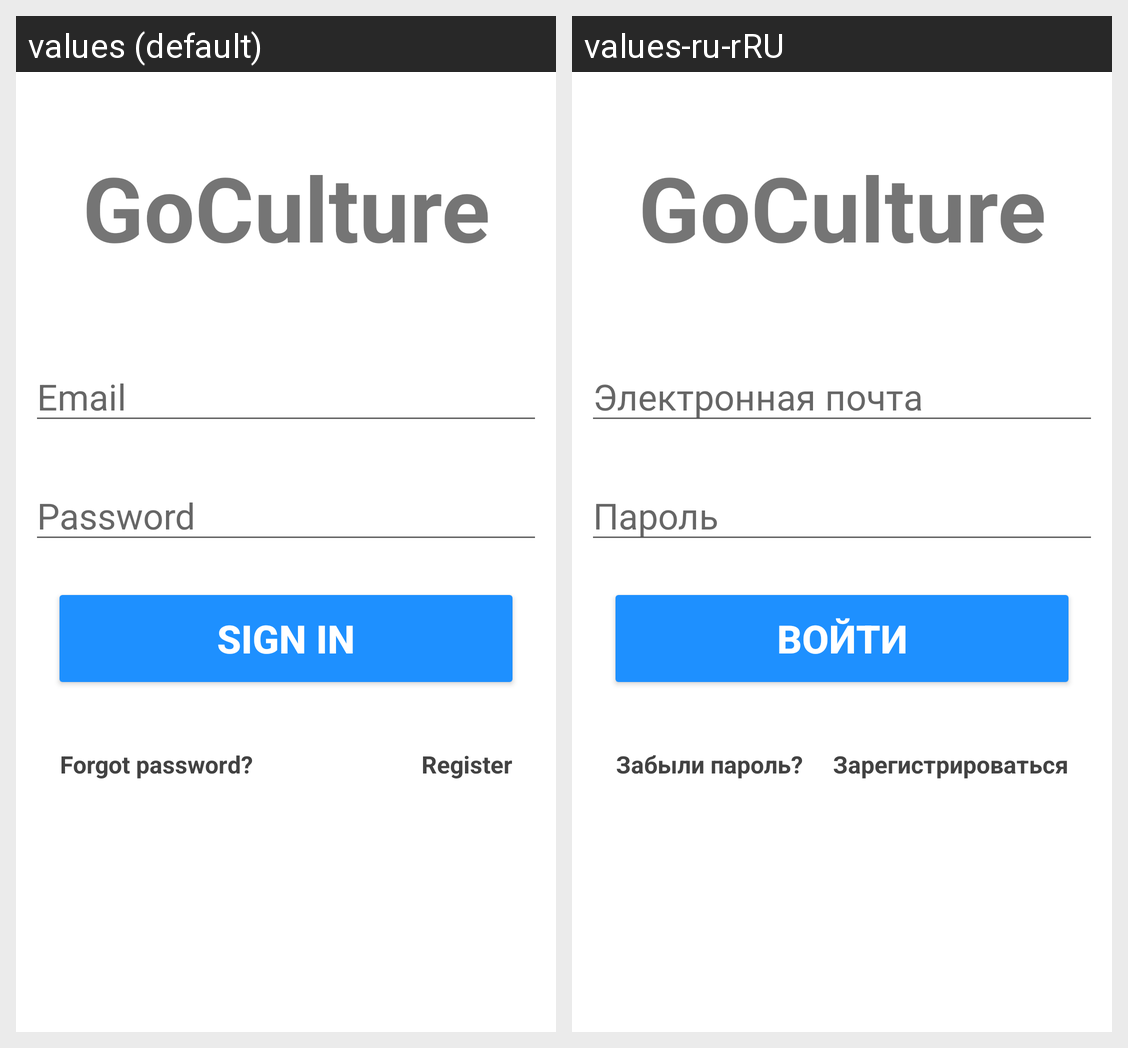

This grid shows one Android layout under two languages. Give, for every string resource on the screen, its name, the default text and each shown locale's text.
Android screen res/layout/activity_login.xml rendered under 2 locales, left to right: values (default), values-ru-rRU. Device: Nexus 5 (rendered at 1080×1920; each locale shown at half size, 540×960, under a caption strip naming it); theme Theme.GoCulture.
Strings drawn on this screen, with the default value and each locale's value (text and hints the layout hard-codes, and strings that could not be matched under every locale, appear in the picture but are not listed):

app_name
  values: GoCulture
  values-ru-rRU: GoCulture

email
  values: Email
  values-ru-rRU: Электронная почта

password
  values: Password
  values-ru-rRU: Пароль

sign_in
  values: Sign in
  values-ru-rRU: Войти

forgot_password
  values: Forgot password?
  values-ru-rRU: Забыли пароль?

register
  values: Register
  values-ru-rRU: Зарегистрироваться
